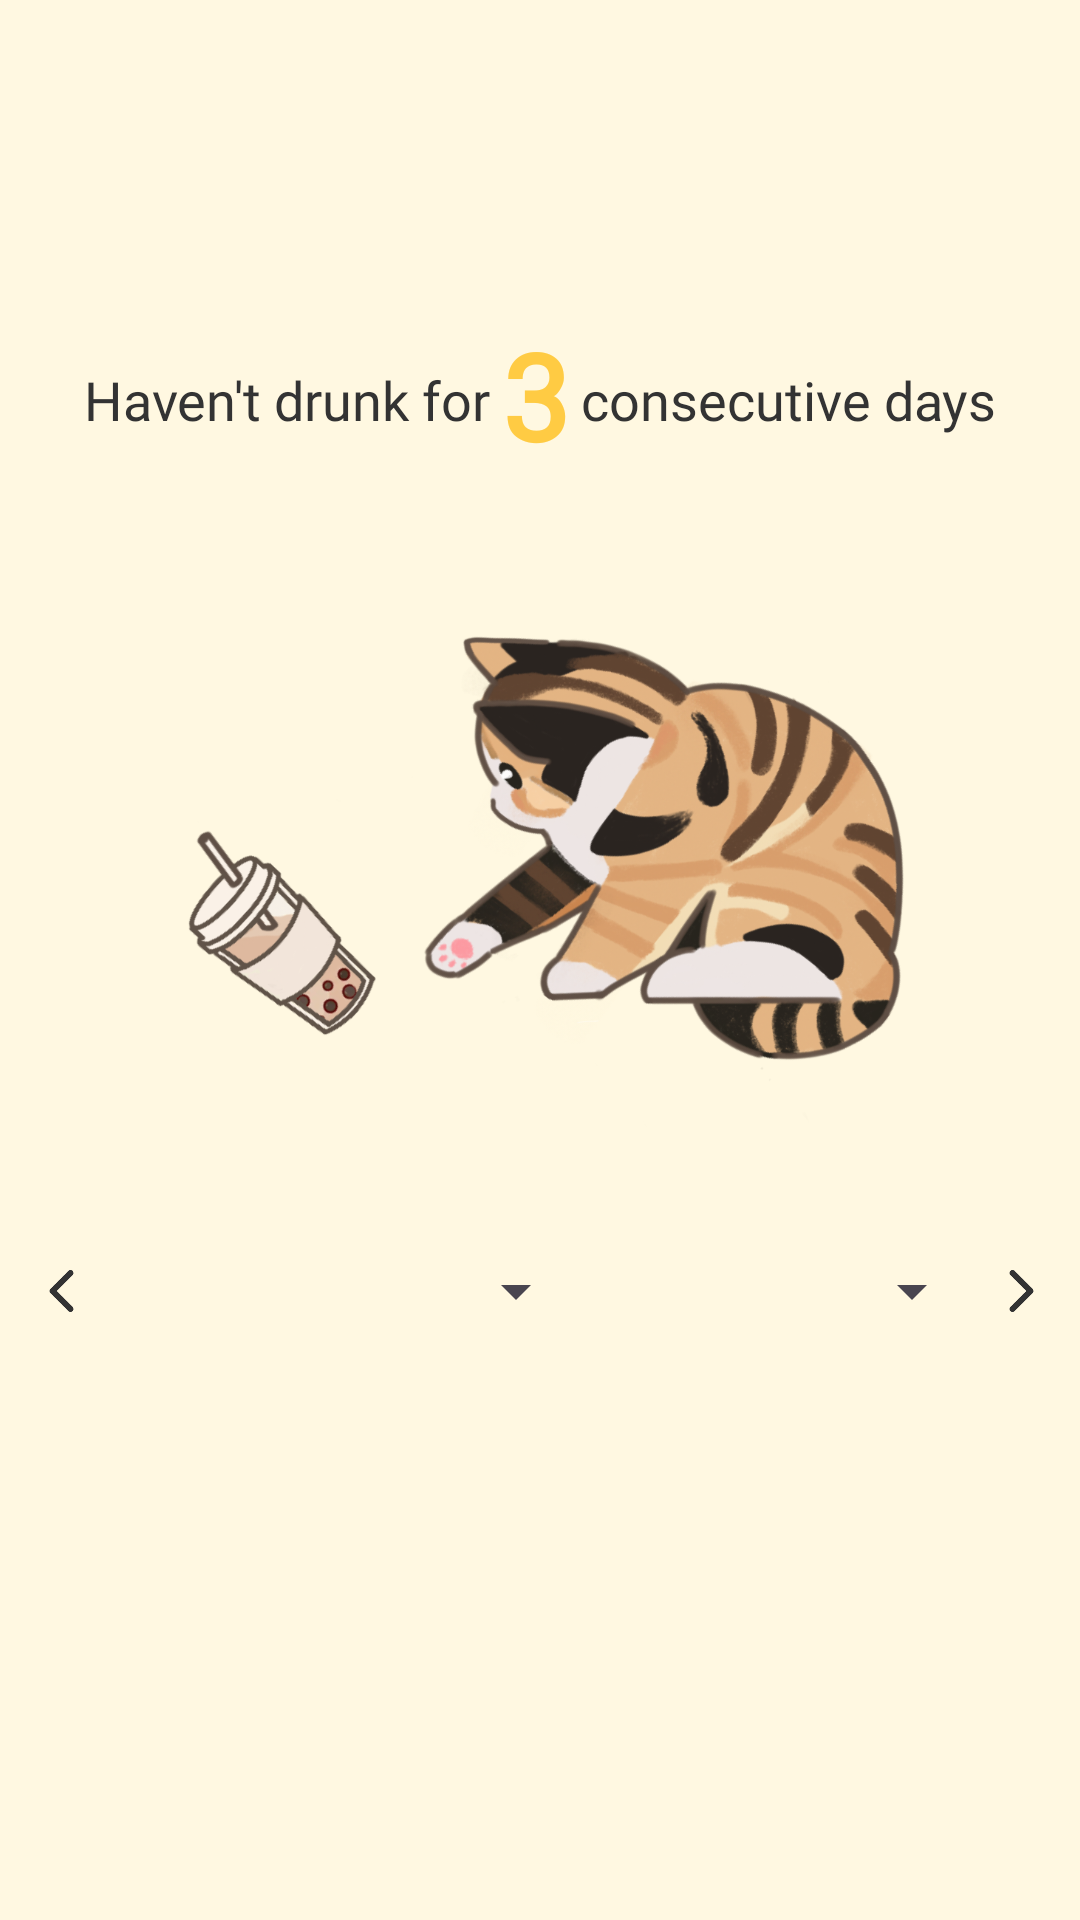

Layout XML and referenced resources for this Android screen:
<!-- AndroidManifest.xml: application theme Theme.MyApplication -->
<!-- res/layout/fragment_calendar.xml -->
<?xml version="1.0" encoding="utf-8"?>
<androidx.constraintlayout.widget.ConstraintLayout xmlns:android="http://schemas.android.com/apk/res/android"
    xmlns:app="http://schemas.android.com/apk/res-auto"
    xmlns:tools="http://schemas.android.com/tools"
    android:layout_width="match_parent"
    android:layout_height="match_parent"
    android:background="@color/background_cream"    tools:context=".fragment.CalendarFragment">

    
    <androidx.constraintlayout.widget.ConstraintLayout
        android:id="@+id/text_container"
        android:layout_width="match_parent"
        android:layout_height="wrap_content"
        android:layout_marginTop="105dp"
        android:minHeight="40dp"
        app:layout_constraintEnd_toEndOf="parent"
        app:layout_constraintStart_toStartOf="parent"
        app:layout_constraintTop_toTopOf="parent">

        
        <TextView
            android:id="@+id/tv_sober_days_text"
            android:layout_width="wrap_content"
            android:layout_height="wrap_content"
            android:layout_marginTop="16dp"
            android:fontFamily="@font/lexend_bold"
            android:text="@string/havent_drunk_for"
            android:textColor="@color/text_dark"
            android:textSize="18sp"
            app:layout_constraintEnd_toStartOf="@+id/tv_sober_days_count"
            app:layout_constraintHorizontal_chainStyle="packed"
            app:layout_constraintStart_toStartOf="parent"
            app:layout_constraintTop_toTopOf="parent" />

        
        <TextView
            android:id="@+id/tv_no_records"
            android:layout_width="wrap_content"
            android:layout_height="wrap_content"
            android:text="@string/no_records_yet"
            android:textColor="@color/text_dark"
            android:textSize="18sp"
            android:visibility="gone"
            app:layout_constraintBottom_toBottomOf="parent"
            app:layout_constraintEnd_toEndOf="parent"
            app:layout_constraintStart_toStartOf="parent"
            app:layout_constraintTop_toTopOf="parent" />

        
        <TextView
            android:id="@+id/tv_sober_days_count"
            android:layout_width="wrap_content"
            android:layout_height="wrap_content"
            android:layout_marginStart="4dp"
            android:fontFamily="@font/lexend_bold"
            android:text="3"
            android:textColor="#FFCB43"
            android:textSize="40sp"
            android:textStyle="bold"
            app:layout_constraintEnd_toStartOf="@+id/tv_sober_days_suffix"
            app:layout_constraintHorizontal_bias="0.5"
            app:layout_constraintStart_toEndOf="@+id/tv_sober_days_text"
            app:layout_constraintTop_toTopOf="parent" />

        
        <TextView
            android:id="@+id/tv_reward_notification"
            android:layout_width="wrap_content"
            android:layout_height="wrap_content"
            android:layout_marginStart="4dp"
            android:clickable="true"
            android:focusable="true"
            android:text="!"
            android:textColor="#FF5252"
            android:textSize="24sp"
            android:textStyle="bold"
            android:visibility="invisible"
            app:layout_constraintStart_toEndOf="@+id/tv_sober_days_count"
            app:layout_constraintTop_toTopOf="@+id/tv_sober_days_count"
            tools:ignore="MissingConstraints" />

        
        <TextView
            android:id="@+id/tv_sober_days_suffix"
            android:layout_width="wrap_content"
            android:layout_height="wrap_content"
            android:layout_marginStart="4dp"
            android:fontFamily="@font/lexend_bold"
            android:text="@string/days_this_month"
            android:textColor="@color/text_dark"
            android:textSize="18sp"
            app:layout_constraintBaseline_toBaselineOf="@+id/tv_sober_days_text"
            app:layout_constraintEnd_toEndOf="parent"
            app:layout_constraintHorizontal_bias="0.5"
            app:layout_constraintStart_toEndOf="@+id/tv_sober_days_count" />

    </androidx.constraintlayout.widget.ConstraintLayout>

    
    <ImageView
        android:id="@+id/iv_cat_calendar"
        android:layout_width="280dp"
        android:layout_height="220dp"
        android:layout_marginTop="16dp"
        android:contentDescription="@string/cat_calendar_image"
        android:src="@drawable/cat"
        app:layout_constraintEnd_toEndOf="parent"
        app:layout_constraintHorizontal_bias="0.497"
        app:layout_constraintStart_toStartOf="parent"
        app:layout_constraintTop_toBottomOf="@+id/text_container" />

    
    <androidx.constraintlayout.widget.ConstraintLayout
        android:id="@+id/calendar_nav"
        android:layout_width="match_parent"
        android:layout_height="wrap_content"
        android:layout_marginTop="16dp"
        android:padding="8dp"
        android:fontFamily="@font/lexend_bold"
        app:layout_constraintEnd_toEndOf="parent"
        app:layout_constraintStart_toStartOf="parent"
        app:layout_constraintTop_toBottomOf="@+id/iv_cat_calendar">

        
        <ImageView
            android:id="@+id/btn_previous"
            android:layout_width="24dp"
            android:layout_height="24dp"
            android:contentDescription="@string/previous_month"
            android:src="@drawable/left"
            app:layout_constraintBottom_toBottomOf="parent"
            app:layout_constraintStart_toStartOf="parent"
            app:layout_constraintTop_toTopOf="parent" />

        
        <TextView
            android:id="@+id/tv_month_year"
            android:layout_width="wrap_content"
            android:layout_height="wrap_content"
            android:text="April, 2025"
            android:textColor="@color/text_dark"
            android:textSize="18sp"
            android:textStyle="bold"
            android:visibility="gone"
            app:layout_constraintBottom_toBottomOf="parent"
            app:layout_constraintEnd_toEndOf="parent"
            app:layout_constraintStart_toStartOf="parent"
            app:layout_constraintTop_toTopOf="parent" />

        
        <ImageView
            android:id="@+id/btn_next"
            android:layout_width="24dp"
            android:layout_height="24dp"
            android:contentDescription="@string/next_month"
            android:src="@drawable/right"
            app:layout_constraintBottom_toBottomOf="parent"
            app:layout_constraintEnd_toEndOf="parent"
            app:layout_constraintTop_toTopOf="parent" />

        
        <Spinner
            android:id="@+id/spinner_month"
            android:layout_width="wrap_content"
            android:layout_height="wrap_content"
            android:layout_marginEnd="8dp"
            android:visibility="visible"
            android:minWidth="120dp"
            app:layout_constraintBottom_toBottomOf="parent"
            app:layout_constraintEnd_toStartOf="@+id/spinner_year"
            app:layout_constraintStart_toEndOf="@+id/btn_previous"
            app:layout_constraintTop_toTopOf="parent" />

        
        <Spinner
            android:id="@+id/spinner_year"
            android:layout_width="wrap_content"
            android:layout_height="wrap_content"
            android:visibility="visible"
            android:minWidth="80dp"
            app:layout_constraintBottom_toBottomOf="parent"
            app:layout_constraintEnd_toStartOf="@+id/btn_next"
            app:layout_constraintTop_toTopOf="parent" />

    </androidx.constraintlayout.widget.ConstraintLayout>

    
    <androidx.recyclerview.widget.RecyclerView
        android:id="@+id/recycler_days"
        android:layout_width="match_parent"
        android:layout_height="0dp"
        android:layout_marginTop="8dp"
        android:layout_marginBottom="8dp"
        android:clipToPadding="false"
        android:padding="8dp"
        app:layout_constraintBottom_toBottomOf="parent"
        app:layout_constraintEnd_toEndOf="parent"
        app:layout_constraintStart_toStartOf="parent"
        app:layout_constraintTop_toBottomOf="@+id/calendar_nav" />

</androidx.constraintlayout.widget.ConstraintLayout>
<!-- resources referenced by this layout -->
<resources>
  <color name="background_cream">#FFF8E1</color>
  <color name="text_dark">#333333</color>
  <!-- drawable cat: png bitmap (drawable, 440408 bytes) -->
  <!-- drawable left: png bitmap (drawable, 2227 bytes) -->
  <!-- drawable right: png bitmap (drawable, 2248 bytes) -->
  <string name="cat_calendar_image">Cat Calendar Image</string>
  <string name="days_this_month">consecutive days</string>
  <string name="havent_drunk_for">Haven\'t drunk for</string>
  <string name="next_month">Next Month</string>
  <string name="no_records_yet">No records yet</string>
  <string name="previous_month">Previous Month</string>
  <style name="Theme.MyApplication" parent="Base.Theme.MyApplication" />
  <style name="Base.Theme.MyApplication" parent="Theme.Material3.DayNight.NoActionBar">
          
          
          <item name="android:navigationBarColor">@android:color/transparent</item>
          <item name="android:statusBarColor">@android:color/transparent</item>
          <item name="android:windowLightStatusBar">true</item>
          <item name="android:windowTranslucentNavigation">false</item>
      </style>
</resources>
